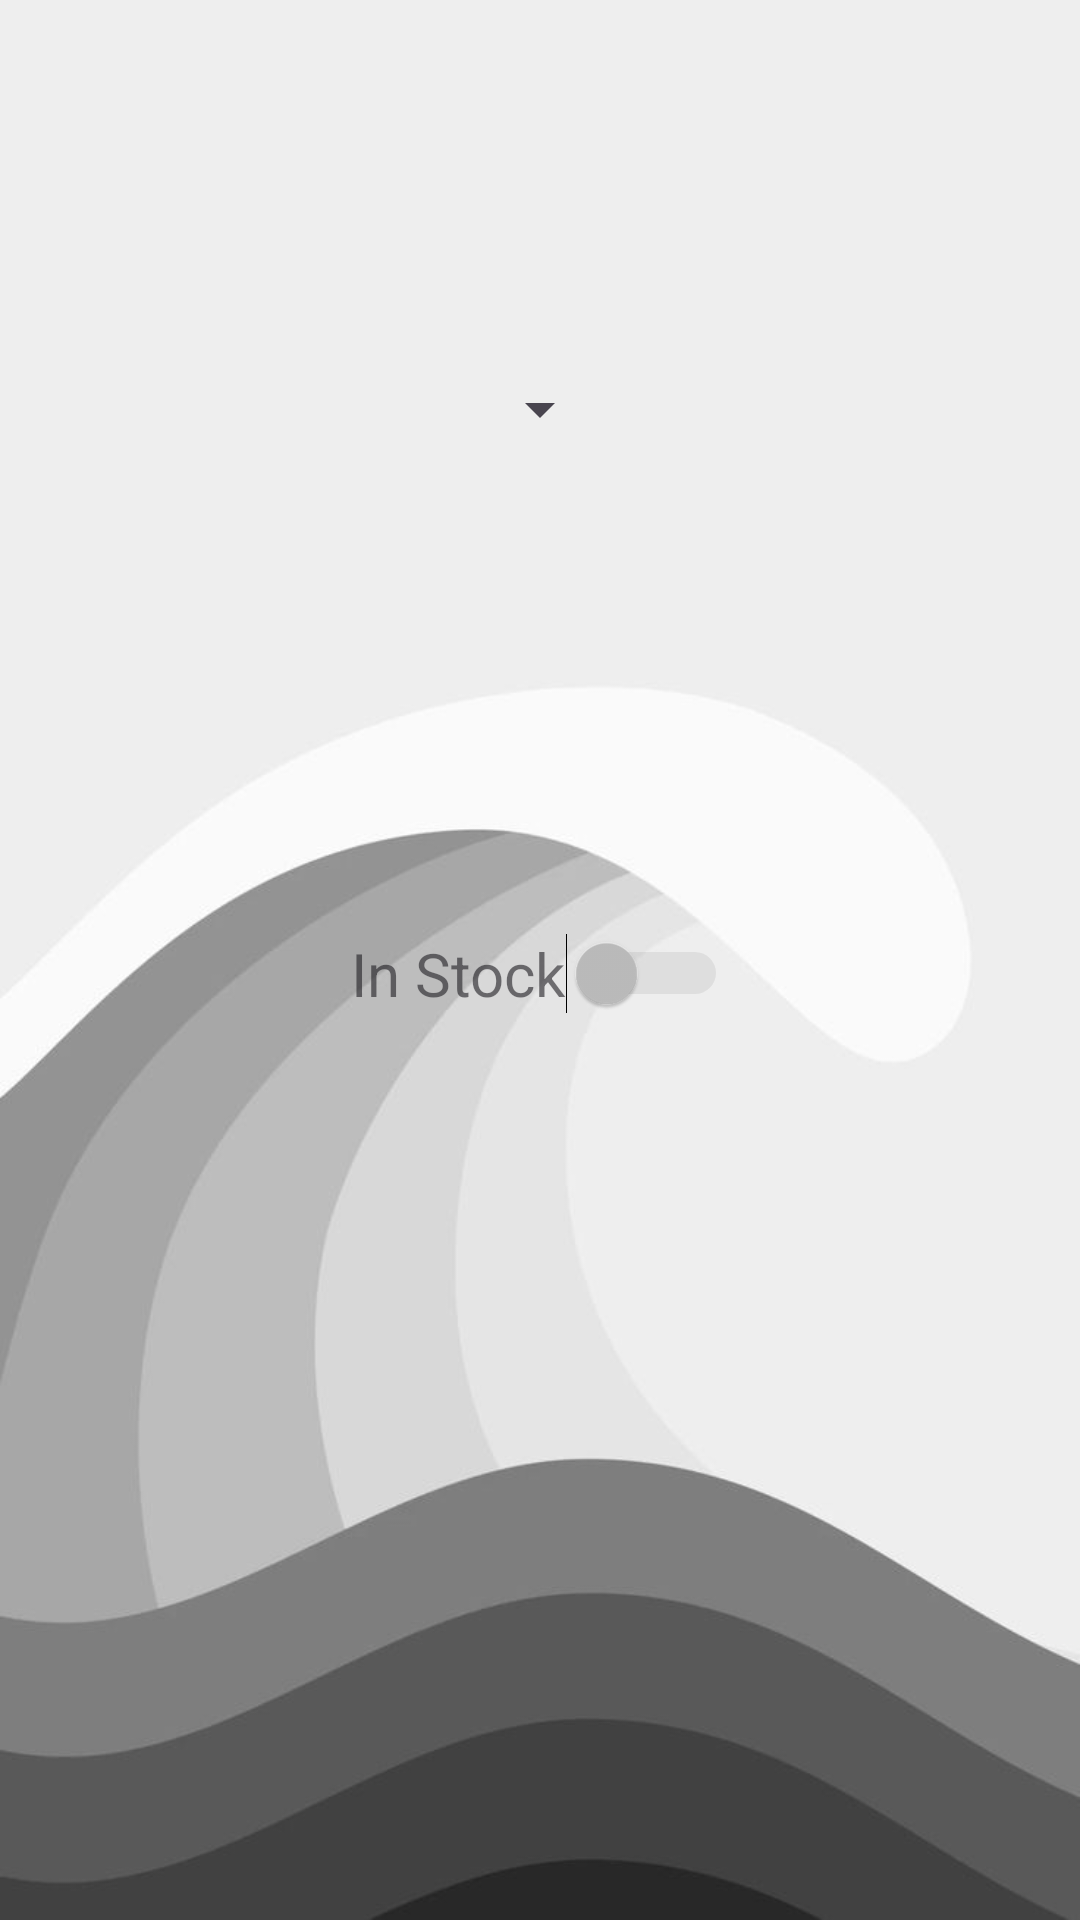

Reconstruct the res/layout file that produces this screen, plus the resources it refers to.
<!-- AndroidManifest.xml: application theme Theme.API_EFM -->
<!-- res/layout/activity_second.xml -->
<?xml version="1.0" encoding="utf-8"?>
<LinearLayout xmlns:android="http://schemas.android.com/apk/res/android"
    xmlns:app="http://schemas.android.com/apk/res-auto"
    xmlns:tools="http://schemas.android.com/tools"
    android:id="@+id/main"
    android:layout_width="match_parent"
    android:layout_height="match_parent"
    android:orientation="vertical"
    tools:context=".SecondActivity"
    android:background="@drawable/back2">

    <TextView
        android:layout_width="wrap_content"
        android:layout_height="wrap_content"
        android:id="@+id/info"
        android:layout_gravity="center"
        android:layout_marginTop="20dp"
        android:textSize="18dp"/>

    <Spinner
        android:layout_width="wrap_content"
        android:layout_height="wrap_content"
        android:id="@+id/sppiner"
        android:layout_gravity="center"
        android:layout_marginTop="80dp"
        android:spinnerMode="dropdown"/>

    <TextView
        android:layout_width="wrap_content"
        android:layout_height="wrap_content"
        android:id="@+id/prix"
        android:textSize="17dp"
        android:layout_gravity="center"
        android:layout_marginTop="80dp"/>

    <Switch
        android:layout_width="wrap_content"
        android:layout_height="wrap_content"
        android:id="@+id/stock_switch"
        android:textSize="20dp"
        android:text="In Stock"
        android:layout_gravity="center"
        android:layout_marginTop="60dp"
        android:enabled="false"/>

    <ImageView
        android:layout_width="200dp"
        android:layout_height="200dp"
        android:layout_marginTop="70dp"
        android:layout_gravity="center"
        android:id="@+id/imgV"
        android:scaleType="centerCrop"/>

</LinearLayout>
<!-- resources referenced by this layout -->
<resources>
  <!-- drawable back2: jpeg bitmap (drawable, 16606 bytes) -->
  <style name="Theme.API_EFM" parent="Base.Theme.API_EFM" />
  <style name="Base.Theme.API_EFM" parent="Theme.Material3.DayNight.NoActionBar">
          
          
      </style>
</resources>
